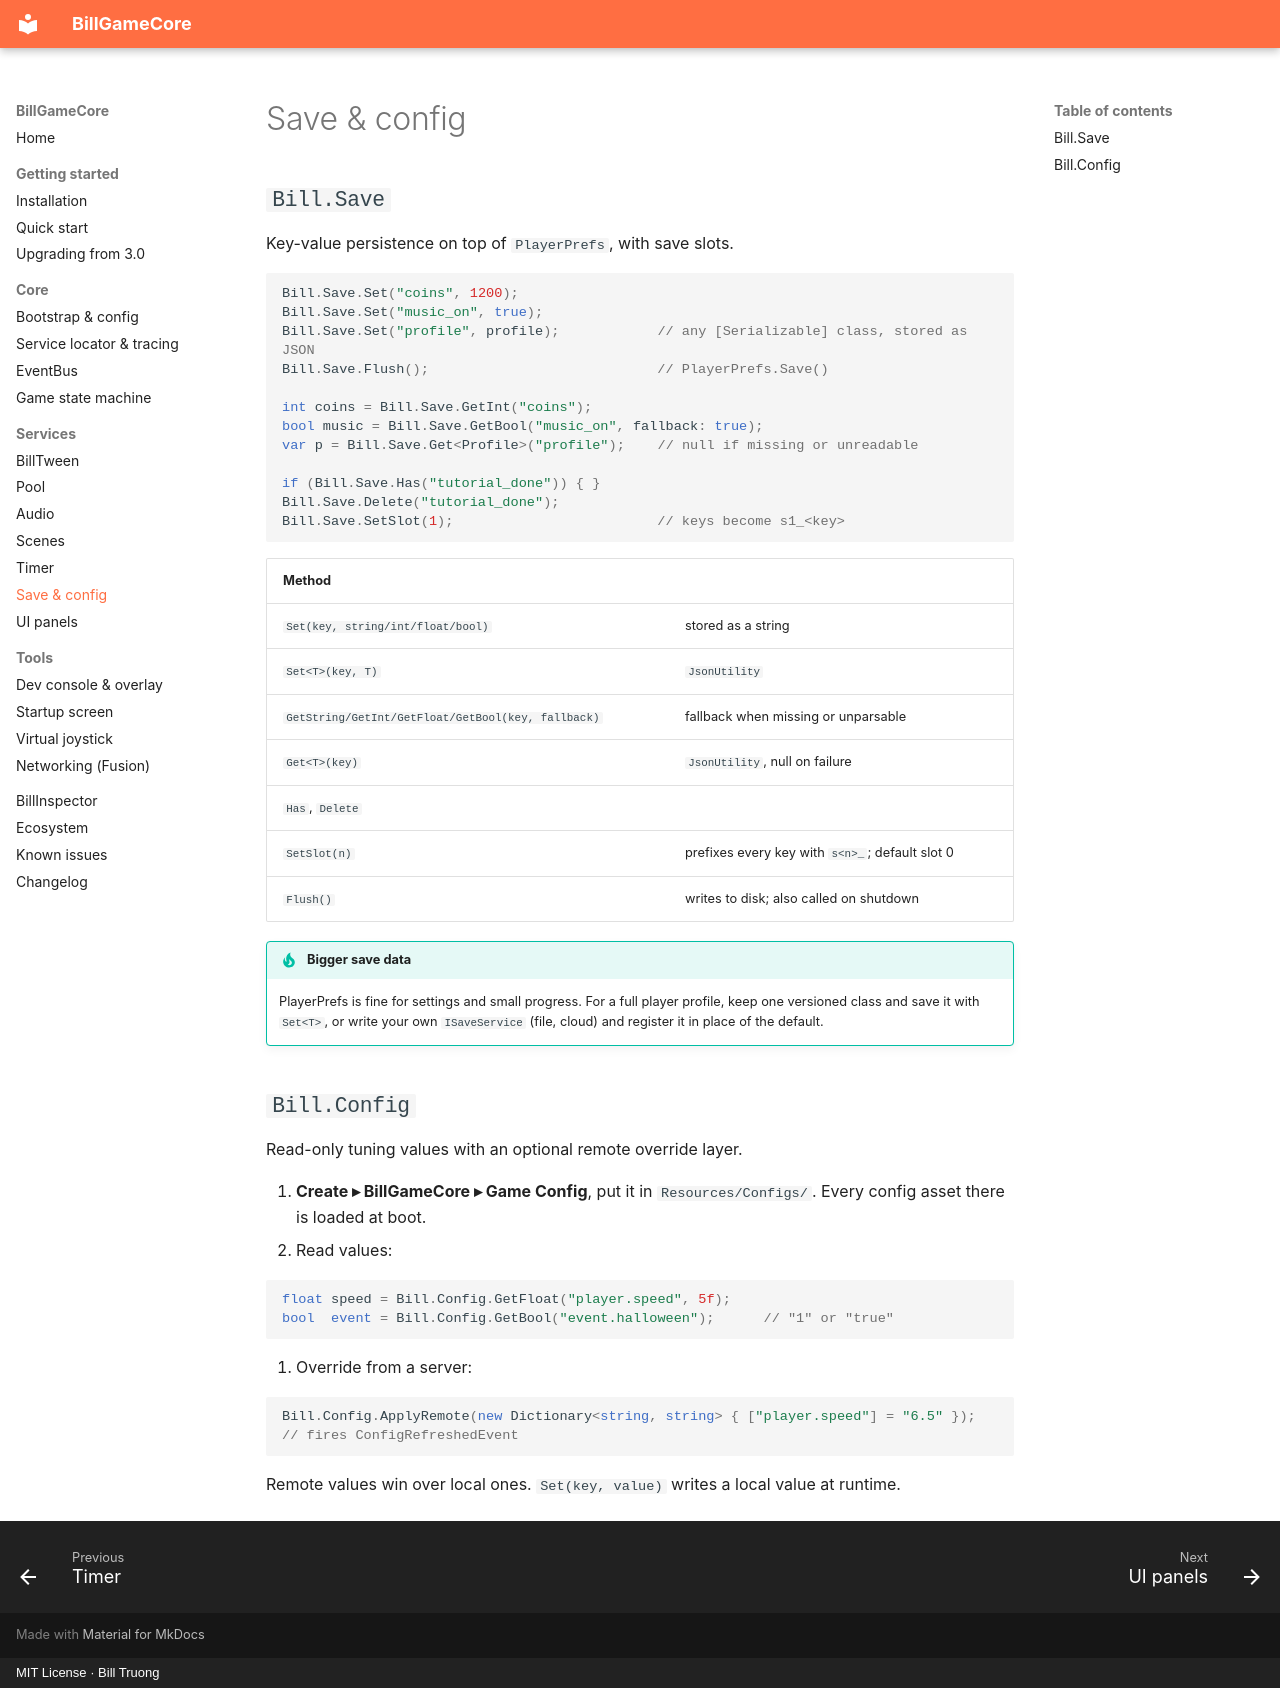

repository: billtruong003/BillGameCore · page: services/save-config/index.html · generator: mkdocs · copyright: MIT License · Bill Truong

# Save & config

## `Bill.Save`

Key-value persistence on top of `PlayerPrefs`, with save slots.

```csharp
Bill.Save.Set("coins", 1200);
Bill.Save.Set("music_on", true);
Bill.Save.Set("profile", profile);            // any [Serializable] class, stored as JSON
Bill.Save.Flush();                            // PlayerPrefs.Save()

int coins = Bill.Save.GetInt("coins");
bool music = Bill.Save.GetBool("music_on", fallback: true);
var p = Bill.Save.Get<Profile>("profile");    // null if missing or unreadable

if (Bill.Save.Has("tutorial_done")) { }
Bill.Save.Delete("tutorial_done");
Bill.Save.SetSlot(1);                         // keys become s1_<key>
```

| Method | |
|---|---|
| `Set(key, string/int/float/bool)` | stored as a string |
| `Set<T>(key, T)` | `JsonUtility` |
| `GetString/GetInt/GetFloat/GetBool(key, fallback)` | fallback when missing or unparsable |
| `Get<T>(key)` | `JsonUtility`, null on failure |
| `Has`, `Delete` | |
| `SetSlot(n)` | prefixes every key with `s<n>_`; default slot 0 |
| `Flush()` | writes to disk; also called on shutdown |

!!! tip "Bigger save data"
    PlayerPrefs is fine for settings and small progress. For a full player profile, keep one
    versioned class and save it with `Set<T>`, or write your own `ISaveService` (file, cloud) and
    register it in place of the default.

## `Bill.Config`

Read-only tuning values with an optional remote override layer.

1. **Create ▸ BillGameCore ▸ Game Config**, put it in `Resources/Configs/`. Every config asset there is
   loaded at boot.
2. Read values:

```csharp
float speed = Bill.Config.GetFloat("player.speed", 5f);
bool  event = Bill.Config.GetBool("event.halloween");      // "1" or "true"
```

3. Override from a server:

```csharp
Bill.Config.ApplyRemote(new Dictionary<string, string> { ["player.speed"] = "6.5" });
// fires ConfigRefreshedEvent
```

Remote values win over local ones. `Set(key, value)` writes a local value at runtime.
